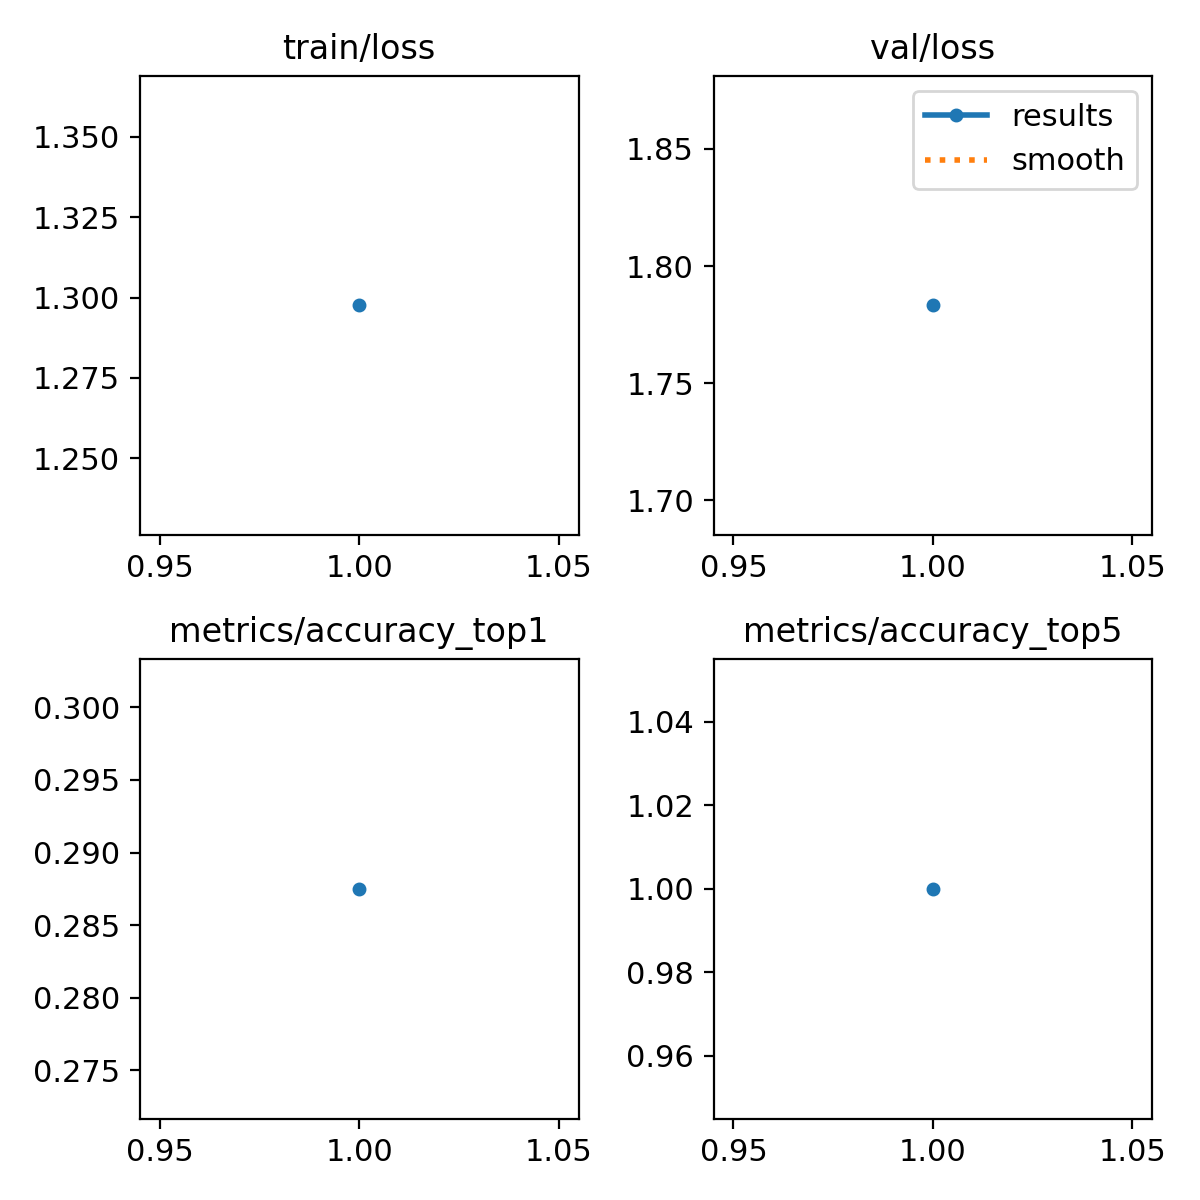

The data file committed next to this chart (first rows):
epoch, time, train/loss, metrics/accuracy_top1, metrics/accuracy_top5, val/loss, lr/pg0, lr/pg1, lr/pg2
1, 10.26, 1.298, 0.2875, 1, 1.783, 0.0004097, 0.0004097, 0.0004097
